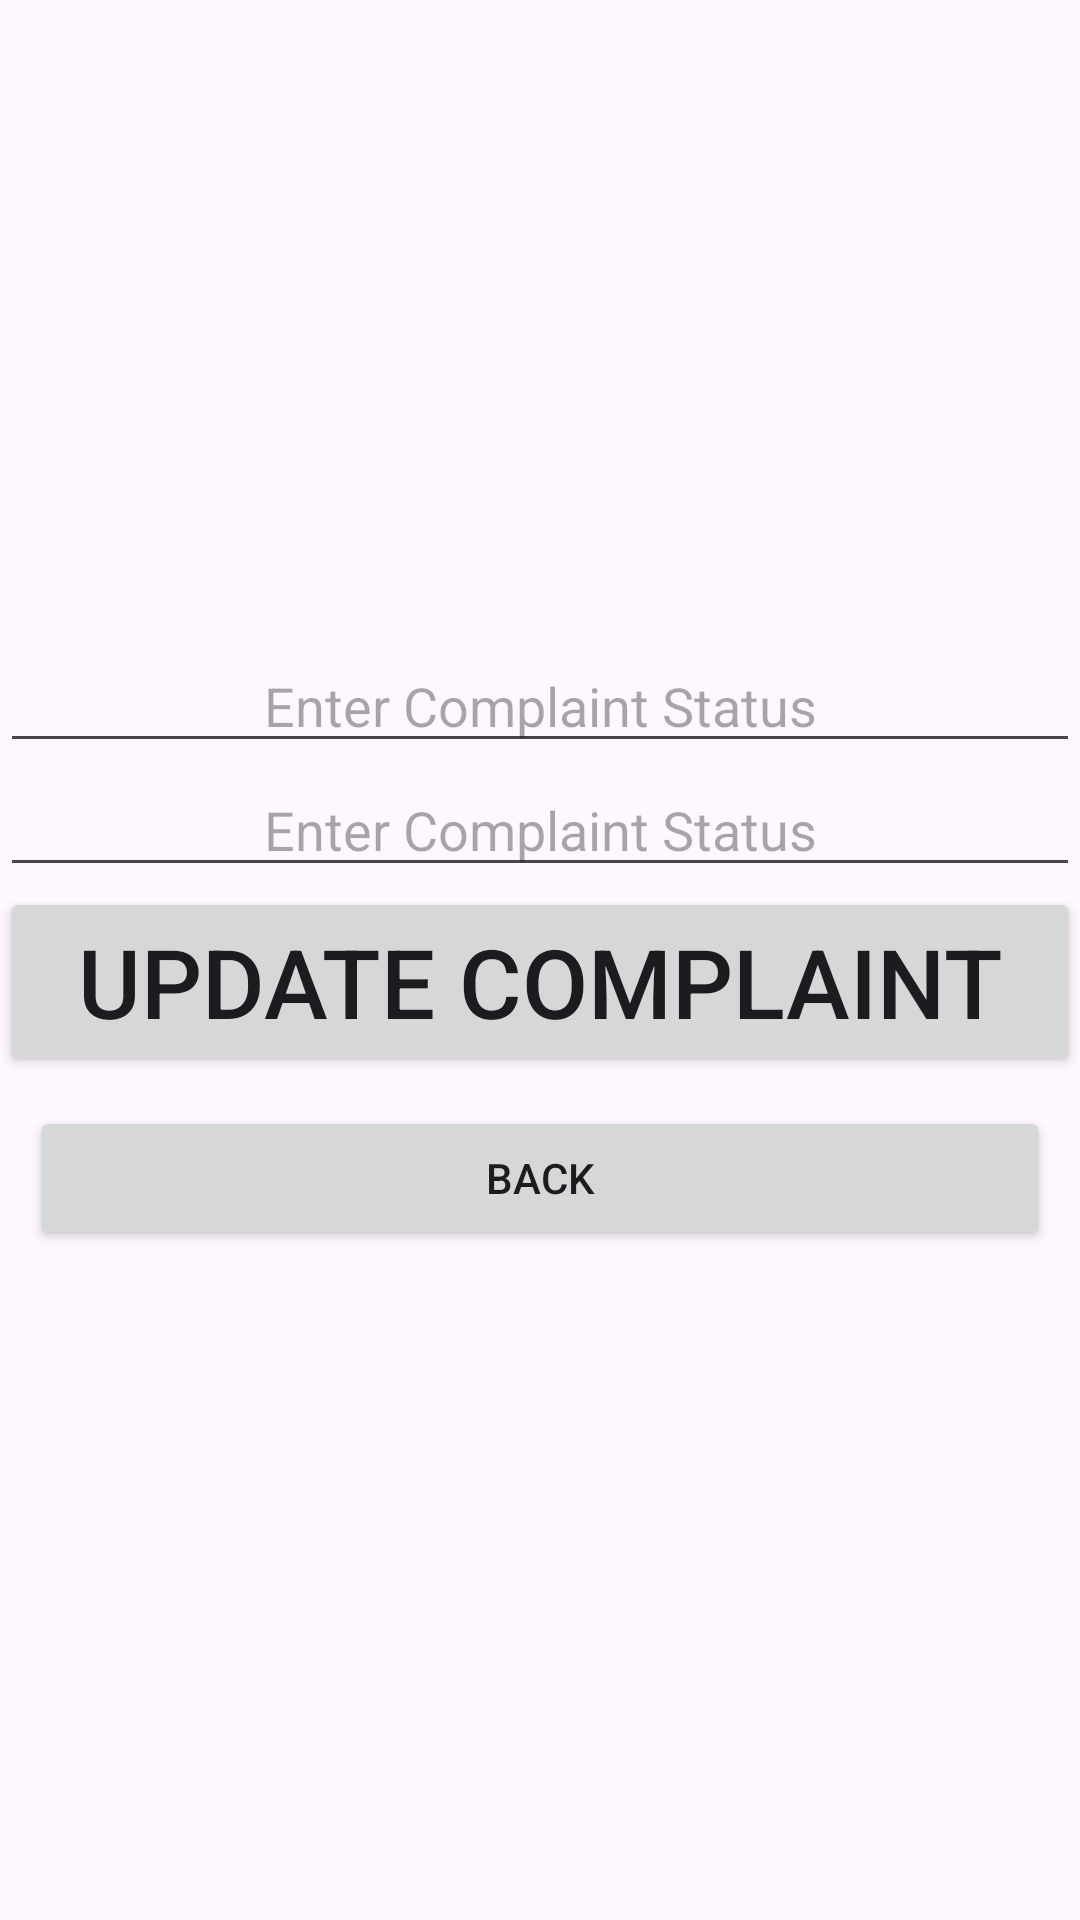

Write the Android layout XML for this screen, with the resource values it uses.
<!-- AndroidManifest.xml: application theme Theme.StudentComplaintManagement -->
<!-- res/layout/activity_update_complaint.xml -->
<?xml version="1.0" encoding="utf-8"?>
<LinearLayout xmlns:android="http://schemas.android.com/apk/res/android"

    xmlns:tools="http://schemas.android.com/tools"
    android:layout_width="match_parent"
    android:orientation="vertical"
    android:layout_height="match_parent"
    tools:context=".UpdateComplaint"
    android:layout_margin="10dp"
    android:gravity="center">

    <EditText
        android:id="@+id/updateComplaintStatus"
        android:layout_width="match_parent"
        android:layout_height="wrap_content"
        android:gravity="center"
        android:hint="Enter Complaint Status"/>

    <EditText
        android:id="@+id/updateComplaintSolution"
        android:layout_width="match_parent"
        android:layout_height="wrap_content"
        android:gravity="center"
        android:hint="Enter Complaint Status"/>

    <Button
        android:id="@+id/updateComplaintSubmit"
        android:text="Update Complaint"
        android:textSize="32dp"
        android:layout_width="match_parent"
        android:layout_height="wrap_content" />

    <Button
        android:id="@+id/updateComplaintCancel"
        android:layout_margin="10dp"
        android:layout_width="match_parent"
        android:layout_height="wrap_content"
        android:text="Back"/>

</LinearLayout>
<!-- resources referenced by this layout -->
<resources>
  <style name="Theme.StudentComplaintManagement" parent="Base.Theme.StudentComplaintManagement" />
  <style name="Base.Theme.StudentComplaintManagement" parent="Theme.Material3.DayNight.NoActionBar">
          
          
      </style>
</resources>
